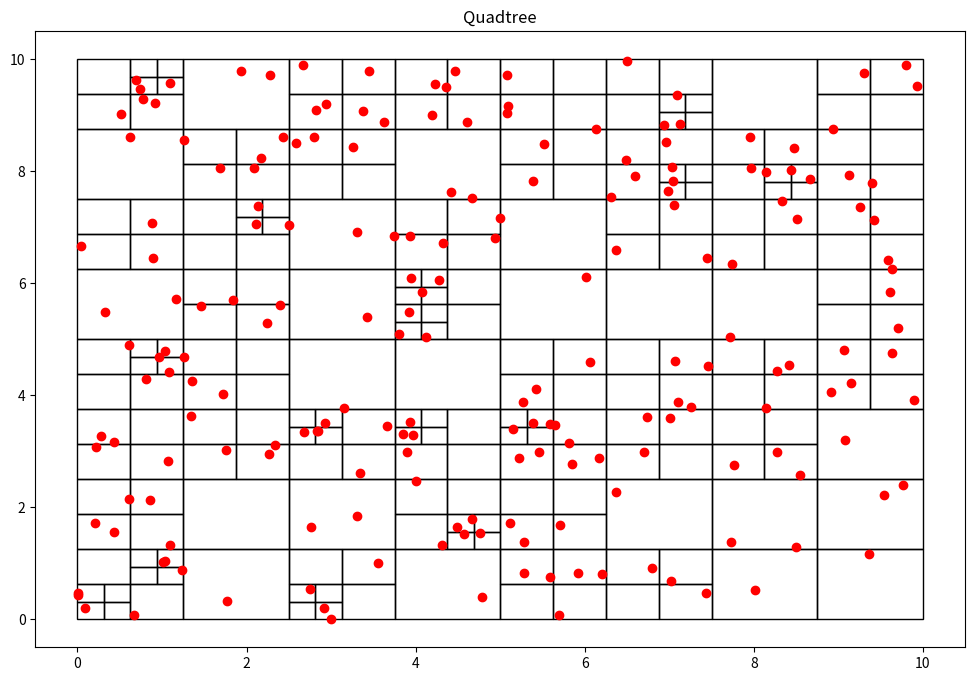

Write the Python code that produced this figure.
import random
import matplotlib.pyplot as plt # Biblioteca para graficar
import matplotlib.patches as patches

class Particula():
    def __init__(self, x:float, y:float):
        self.x = x
        self.y = y

class Nodo():
    def __init__(self, x0:float, y0:float, w:float, h:float, particulas):
        self.x0 = x0
        self.y0 = y0
        self.ancho = w
        self.alto = h
        self.particulas = particulas 
        self.hijos = []

    def get_ancho(self):
        return self.ancho

    def get_alto(self):
        return self.alto

    def get_particulas(self):
        return self.particulas

def subdivision_recursiva(nodo:Nodo, k:int):
    if len(nodo.particulas)<=k:
        return

    w_ = float(0.5*nodo.ancho)
    h_ = float(0.5*nodo.alto)

    p = cuantas_contiene(nodo.x0, nodo.y0, w_, h_, nodo.particulas)
    nodo.x1 = Nodo(nodo.x0, nodo.y0, w_, h_, p)
    subdivision_recursiva(nodo.x1, k)

    p = cuantas_contiene(nodo.x0, nodo.y0+h_, w_, h_, nodo.particulas)
    nodo.x2 = Nodo(nodo.x0, nodo.y0+h_, w_, h_, p)
    subdivision_recursiva(nodo.x2, k)

    p = cuantas_contiene(nodo.x0+w_, nodo.y0, w_, h_, nodo.particulas)
    nodo.x3 = Nodo(nodo.x0+w_, nodo.y0, w_, h_, p)
    subdivision_recursiva(nodo.x3, k)

    p = cuantas_contiene(nodo.x0+w_, nodo.y0+h_, w_, h_, nodo.particulas)
    nodo.x4 = Nodo(nodo.x0+w_, nodo.y0+h_, w_, h_, p)
    subdivision_recursiva(nodo.x4, k)

    nodo.hijos = [nodo.x1, nodo.x2, nodo.x3, nodo.x4]

def cuantas_contiene(x:float, y:float, w:float, h:float, particulas):
    pts = []
    for particula in particulas:
        if particula.x >= x and particula.x <= x+w and particula.y >= y and particula.y<=y+h:
            pts.append(particula)
    return pts

def encontrar_hijos(nodo):
    if not nodo.hijos:
        return [nodo]
    else:
        hijos = []
        for hijo in nodo.hijos:
            hijos += (encontrar_hijos(hijo))
    return hijos

class QTree():
    def __init__(self, k:int, n:int):
        self.umbral = k
        self.particulas = [Particula(random.uniform(0, 10), random.uniform(0, 10)) for x in range(n)]
        self.root = Nodo(0, 0, 10, 10, self.particulas)

    def add_particula(self,  x:float, y:float):
        self.particulas.append(Particula(x, y))

    def get_particulas(self):
        return self.particulas

    def  subdividir(self):
        subdivision_recursiva(self.root, self.umbral)

    def visualizacion(self):
        fig = plt.figure(figsize=(12,8))
        plt.title("Quadtree")
        c = encontrar_hijos(self.root)
        print("Numero de segmentos: %d" %len(c))
        areas = set()
        for el in c:
            areas.add(el.ancho*el.ancho)
        print("Minima area por segmento: %.3f units" %min(areas))
        for n in c:
            plt.gcf().gca().add_patch(patches.Rectangle((n.x0, n.y0), n.ancho, n.alto, fill=False))
        x = [particula.x for particula in self.particulas]
        y = [particula.y for particula in self.particulas]
        plt.plot(x, y, 'ro') # muestra las particulas como puntos rojos
        plt.show()
        return

qtree = QTree(2,200)
qtree.subdividir()
qtree.visualizacion()



